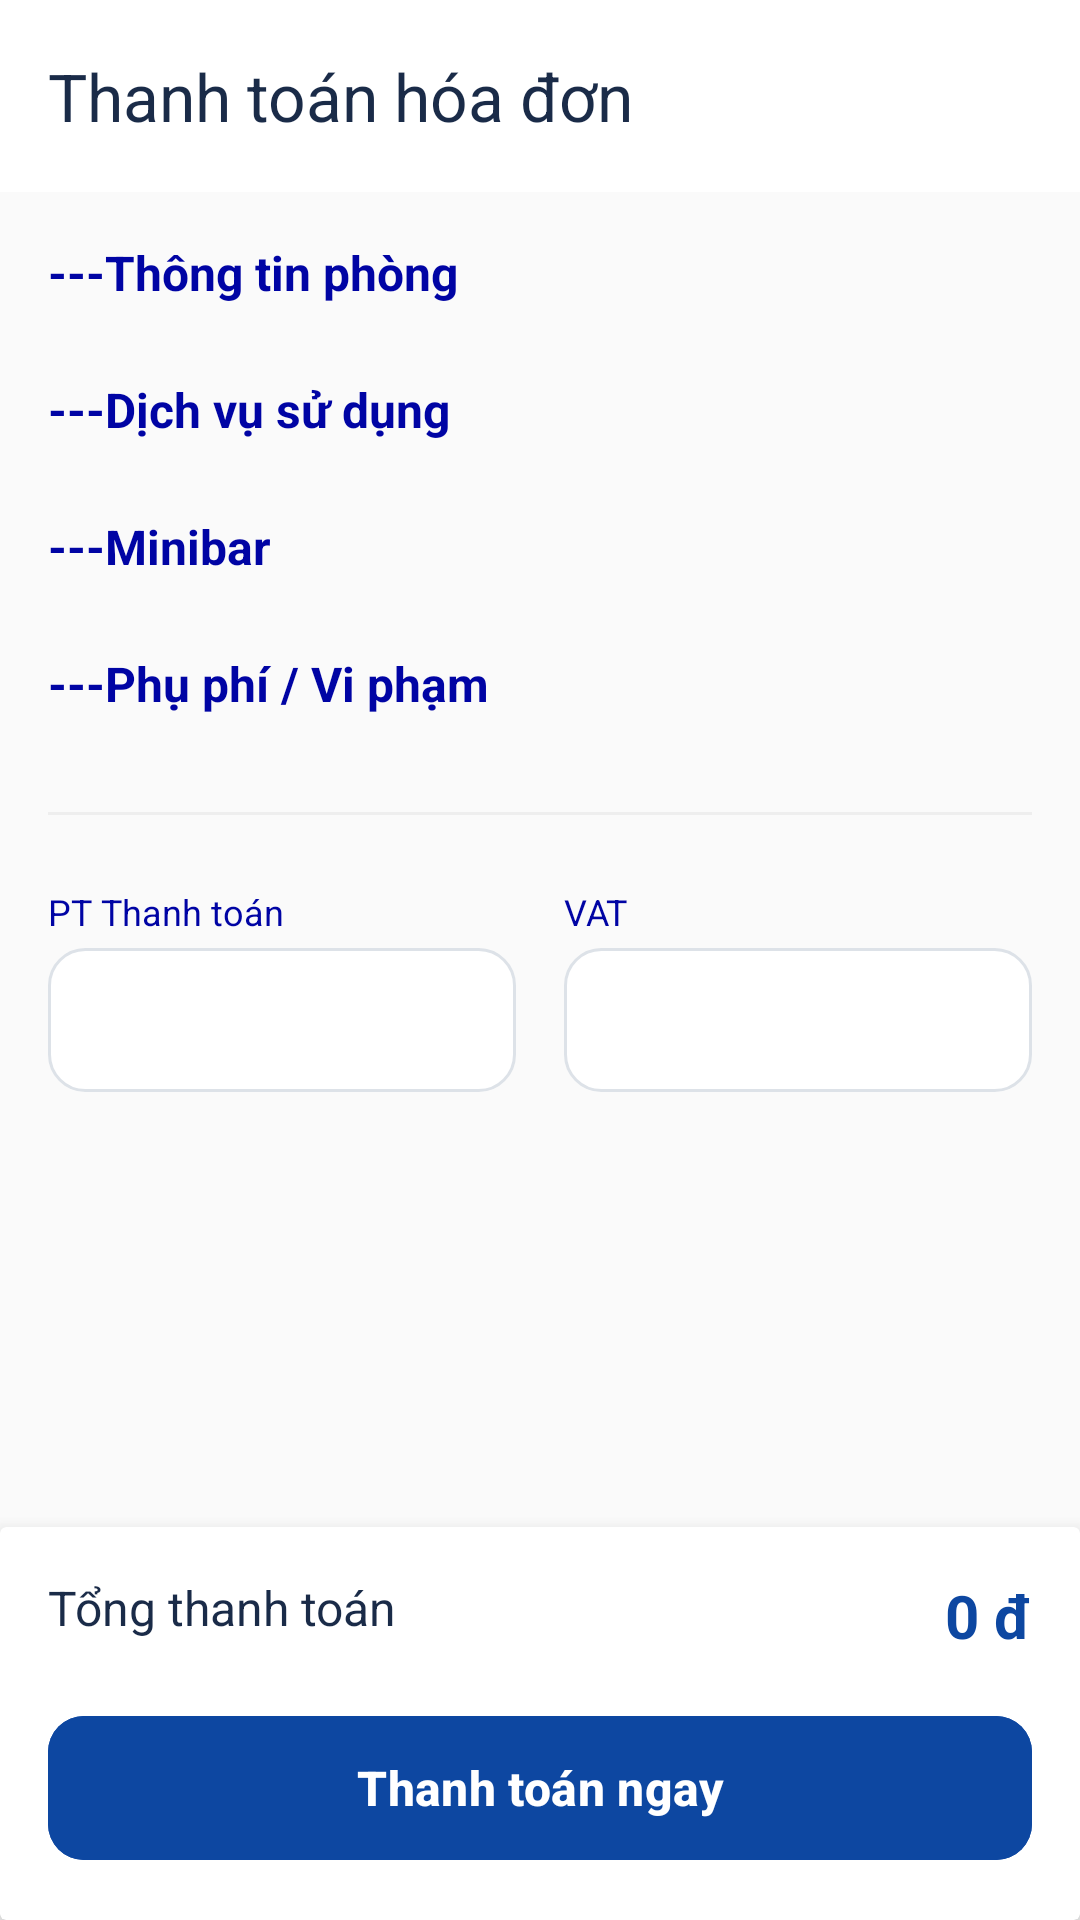

Reconstruct the res/layout file that produces this screen, plus the resources it refers to.
<!-- AndroidManifest.xml: application theme Theme.BTL_DatPhongKhachSan -->
<!-- res/layout/r_payment.xml -->
<?xml version="1.0" encoding="utf-8"?>
<androidx.constraintlayout.widget.ConstraintLayout xmlns:android="http://schemas.android.com/apk/res/android"
    xmlns:app="http://schemas.android.com/apk/res-auto"
    xmlns:tools="http://schemas.android.com/tools"
    android:id="@+id/main"
    android:layout_width="match_parent"
    android:layout_height="match_parent"
    android:background="#FAFAFA"
    tools:context=".R_Payment">

    <androidx.appcompat.widget.Toolbar
        android:id="@+id/toolbar"
        android:layout_width="match_parent"
        android:layout_height="?attr/actionBarSize"
        android:background="#FFFFFF"
        app:layout_constraintTop_toTopOf="parent"
        app:navigationIcon="@drawable/baseline_arrow_back_24"
        app:title="Thanh toán hóa đơn"
        app:titleTextColor="#1A2B48" />

    <androidx.core.widget.NestedScrollView
        android:layout_width="match_parent"
        android:layout_height="0dp"
        app:layout_constraintBottom_toTopOf="@id/bottomBar"
        app:layout_constraintTop_toBottomOf="@id/toolbar">

        <LinearLayout
            android:layout_width="match_parent"
            android:layout_height="wrap_content"
            android:orientation="vertical"
            android:padding="16dp">

            
            <TextView
                android:layout_width="wrap_content"
                android:layout_height="wrap_content"
                android:text="---Thông tin phòng"
                android:textColor="#0004A4"
                android:textSize="16sp"
                android:textStyle="bold" />

            <androidx.recyclerview.widget.RecyclerView
                android:id="@+id/rvRoomHistory"
                android:layout_width="match_parent"
                android:layout_height="wrap_content"
                android:layout_marginTop="8dp"
                android:nestedScrollingEnabled="false"
                tools:listitem="@layout/r_item_invoice_detail_line" />

            
            <TextView
                android:layout_width="wrap_content"
                android:layout_height="wrap_content"
                android:layout_marginTop="16dp"
                android:text="---Dịch vụ sử dụng"
                android:textColor="#0004A4"
                android:textSize="16sp"
                android:textStyle="bold" />

            <androidx.recyclerview.widget.RecyclerView
                android:id="@+id/rvServiceUsages"
                android:layout_width="match_parent"
                android:layout_height="wrap_content"
                android:layout_marginTop="8dp"
                android:nestedScrollingEnabled="false"
                tools:listitem="@layout/r_item_invoice_detail_line" />

            
            <TextView
                android:layout_width="wrap_content"
                android:layout_height="wrap_content"
                android:layout_marginTop="16dp"
                android:text="---Minibar"
                android:textColor="#0004A4"
                android:textSize="16sp"
                android:textStyle="bold" />

            <androidx.recyclerview.widget.RecyclerView
                android:id="@+id/rvMinibarUsages"
                android:layout_width="match_parent"
                android:layout_height="wrap_content"
                android:layout_marginTop="8dp"
                android:nestedScrollingEnabled="false"
                tools:listitem="@layout/r_item_invoice_detail_line" />

            
            <TextView
                android:layout_width="wrap_content"
                android:layout_height="wrap_content"
                android:layout_marginTop="16dp"
                android:text="---Phụ phí / Vi phạm"
                android:textColor="#0004A4"
                android:textSize="16sp"
                android:textStyle="bold" />

            <androidx.recyclerview.widget.RecyclerView
                android:id="@+id/rvPenalties"
                android:layout_width="match_parent"
                android:layout_height="wrap_content"
                android:layout_marginTop="8dp"
                android:nestedScrollingEnabled="false"
                tools:listitem="@layout/r_item_invoice_detail_line" />

            <View
                android:layout_width="match_parent"
                android:layout_height="1dp"
                android:layout_marginVertical="24dp"
                android:background="#EEEEEE" />

            
            <LinearLayout
                android:layout_width="match_parent"
                android:layout_height="wrap_content"
                android:orientation="horizontal"
                android:weightSum="2">

                <LinearLayout
                    android:layout_width="0dp"
                    android:layout_height="wrap_content"
                    android:layout_weight="1"
                    android:layout_marginEnd="8dp"
                    android:orientation="vertical">
                    <TextView
                        android:layout_width="wrap_content"
                        android:layout_height="wrap_content"
                        android:text="PT Thanh toán"
                        android:textSize="12sp"
                        android:textColor="#0004A4" />
                    <Spinner
                        android:id="@+id/spinnerPaymentMethod"
                        android:layout_width="match_parent"
                        android:layout_height="48dp"
                        android:layout_marginTop="4dp"
                        android:background="@drawable/bg_field_edittext" />
                </LinearLayout>

                <LinearLayout
                    android:layout_width="0dp"
                    android:layout_height="wrap_content"
                    android:layout_weight="1"
                    android:layout_marginStart="8dp"
                    android:orientation="vertical">
                    <TextView
                        android:layout_width="wrap_content"
                        android:layout_height="wrap_content"
                        android:text="VAT"
                        android:textSize="12sp"
                        android:textColor="#0004A4" />
                    <Spinner
                        android:id="@+id/spinnerVat"
                        android:layout_width="match_parent"
                        android:layout_height="48dp"
                        android:layout_marginTop="4dp"
                        android:background="@drawable/bg_field_edittext" />
                </LinearLayout>
            </LinearLayout>

        </LinearLayout>
    </androidx.core.widget.NestedScrollView>

    
    <androidx.cardview.widget.CardView
        android:id="@+id/bottomBar"
        android:layout_width="match_parent"
        android:layout_height="wrap_content"
        app:cardElevation="8dp"
        app:layout_constraintBottom_toBottomOf="parent">

        <LinearLayout
            android:layout_width="match_parent"
            android:layout_height="wrap_content"
            android:orientation="vertical"
            android:padding="16dp">

            <RelativeLayout
                android:layout_width="match_parent"
                android:layout_height="wrap_content"
                android:layout_marginBottom="16dp">
                <TextView
                    android:layout_width="wrap_content"
                    android:layout_height="wrap_content"
                    android:text="Tổng thanh toán"
                    android:textColor="#1A2B48"
                    android:textSize="16sp" />
                <TextView
                    android:id="@+id/tvTotalPayment"
                    android:layout_width="wrap_content"
                    android:layout_height="wrap_content"
                    android:layout_alignParentEnd="true"
                    android:text="0 đ"
                    android:textColor="#0D47A1"
                    android:textSize="20sp"
                    android:textStyle="bold" />
            </RelativeLayout>

            <com.google.android.material.button.MaterialButton
                android:id="@+id/btnPayNow"
                android:layout_width="match_parent"
                android:layout_height="56dp"
                android:backgroundTint="#0D47A1"
                android:text="Thanh toán ngay"
                android:textAllCaps="false"
                android:textSize="16sp"
                android:textStyle="bold"
                app:cornerRadius="12dp" />
        </LinearLayout>
    </androidx.cardview.widget.CardView>

</androidx.constraintlayout.widget.ConstraintLayout>
<!-- res/layout/r_item_invoice_detail_line.xml (included above) -->
<?xml version="1.0" encoding="utf-8"?>
<LinearLayout xmlns:android="http://schemas.android.com/apk/res/android"
    android:layout_width="match_parent"
    android:layout_height="wrap_content"
    android:orientation="horizontal"
    android:paddingVertical="8dp"
    android:gravity="center_vertical">

    <LinearLayout
        android:layout_width="0dp"
        android:layout_height="wrap_content"
        android:layout_weight="1"
        android:orientation="vertical">

        <TextView
            android:id="@+id/tvItemName"
            android:layout_width="wrap_content"
            android:layout_height="wrap_content"
            android:text="Phòng 103"
            android:textColor="#1A2B48"
            android:textSize="15sp"
            android:textStyle="bold" />

        <TextView
            android:id="@+id/tvItemType"
            android:layout_width="wrap_content"
            android:layout_height="wrap_content"
            android:text="ROOM"
            android:textColor="#8E99AB"
            android:textSize="12sp" />
    </LinearLayout>

    <TextView
        android:id="@+id/tvItemQuantity"
        android:layout_width="wrap_content"
        android:layout_height="wrap_content"
        android:layout_marginHorizontal="12dp"
        android:text="x2"
        android:textColor="#1A2B48" />

    <TextView
        android:id="@+id/tvItemAmount"
        android:layout_width="wrap_content"
        android:layout_height="wrap_content"
        android:text="1.600.000 đ"
        android:textColor="#1A2B48"
        android:textStyle="bold" />
</LinearLayout>
<!-- resources referenced by this layout -->
<resources>
  <!-- drawable bg_field_edittext (drawable) -->
  <?xml version="1.0" encoding="utf-8"?>
  <shape xmlns:android="http://schemas.android.com/apk/res/android">
      <solid android:color="#FFFFFF" />
      <stroke
          android:width="1dp"
          android:color="#DDE2E8" />
      <corners android:radius="12dp" />
  </shape>
  <style name="Theme.BTL_DatPhongKhachSan" parent="Base.Theme.BTL_DatPhongKhachSan" />
  <style name="Base.Theme.BTL_DatPhongKhachSan" parent="Theme.Material3.DayNight.NoActionBar">
          
          
      </style>
</resources>
